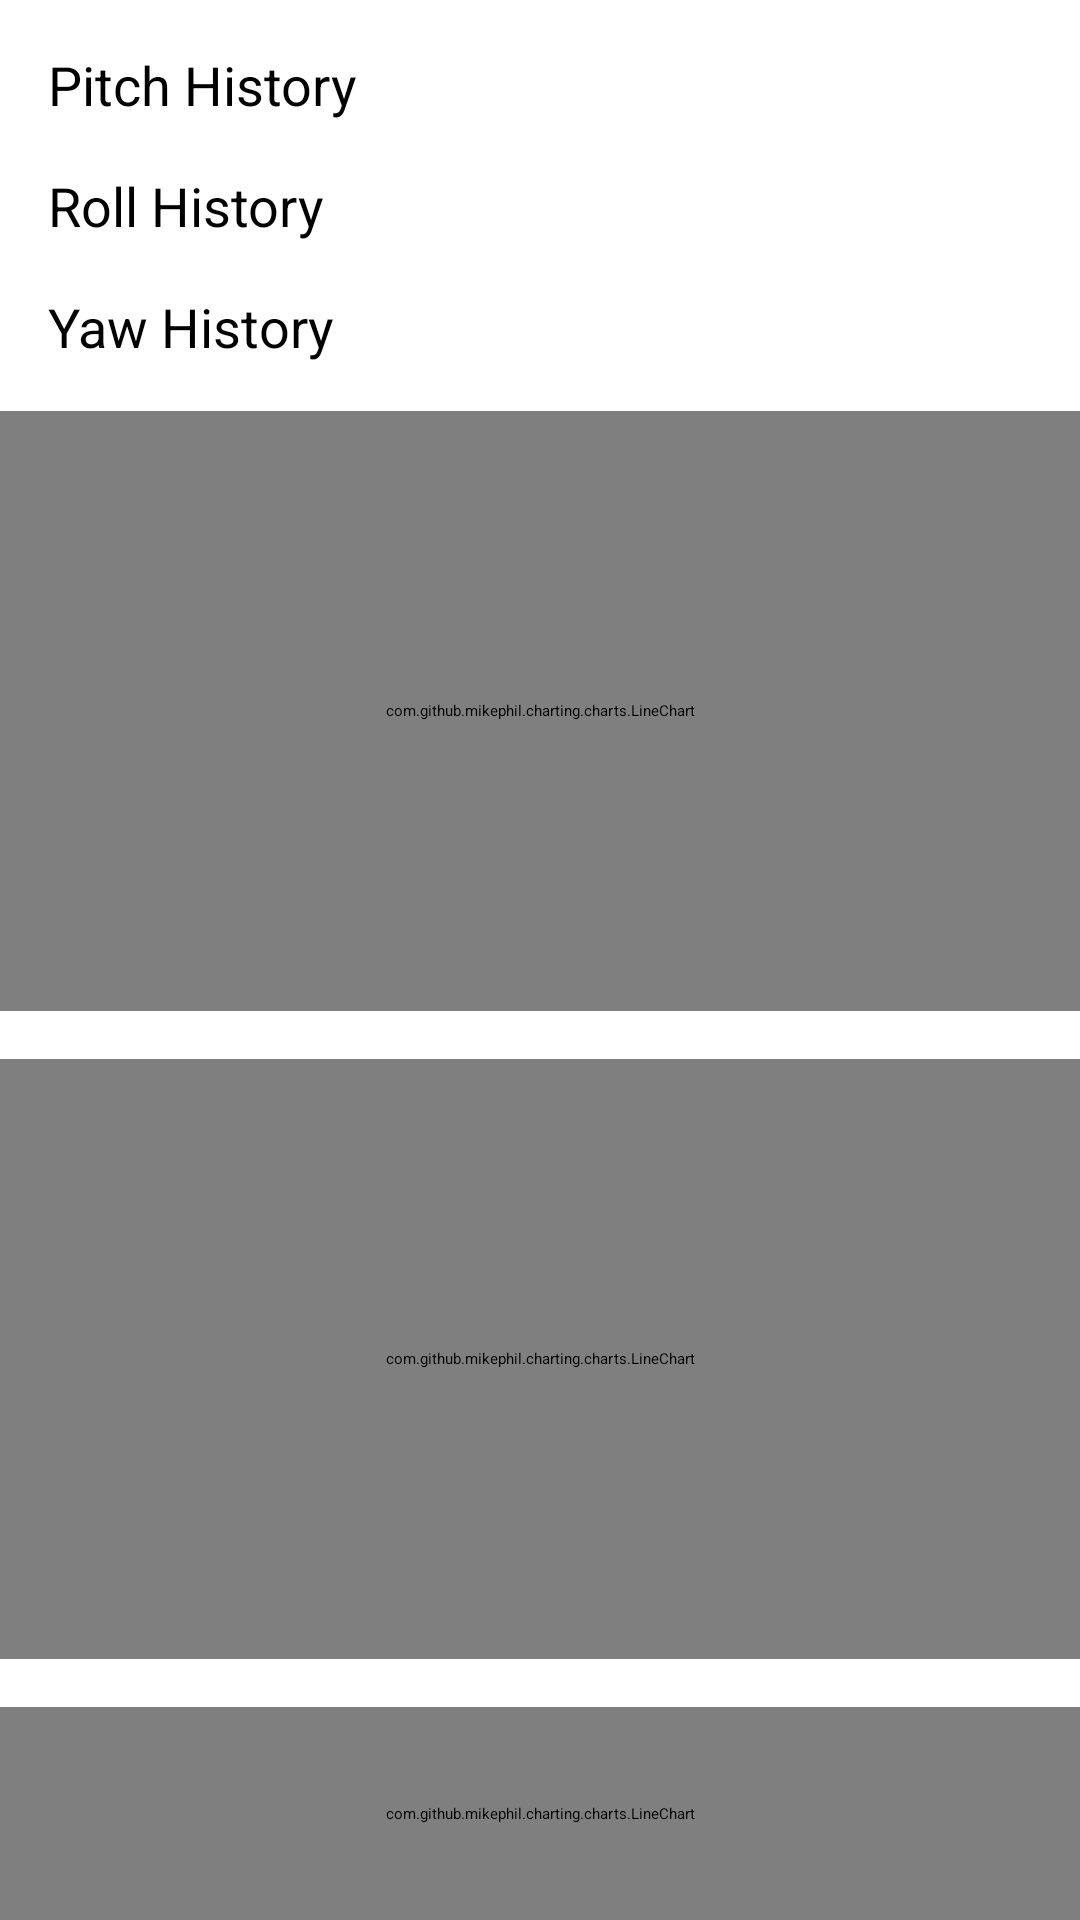

Layout XML and referenced resources for this Android screen:
<!-- AndroidManifest.xml: application theme Theme.Assignment03 -->
<!-- res/layout/activity_history.xml -->
<?xml version="1.0" encoding="utf-8"?>
<RelativeLayout xmlns:android="http://schemas.android.com/apk/res/android"
    android:layout_width="match_parent"
    android:layout_height="match_parent">

    <TextView
        android:id="@+id/text_view_pitch_history"
        android:layout_width="wrap_content"
        android:layout_height="wrap_content"
        android:text="Pitch History"
        android:textSize="18sp"
        android:layout_marginTop="16dp"
        android:layout_marginStart="16dp"/>

    <TextView
        android:id="@+id/text_view_roll_history"
        android:layout_width="wrap_content"
        android:layout_height="wrap_content"
        android:text="Roll History"
        android:textSize="18sp"
        android:layout_marginTop="16dp"
        android:layout_marginStart="16dp"
        android:layout_below="@id/text_view_pitch_history"/>

    <TextView
        android:id="@+id/text_view_yaw_history"
        android:layout_width="wrap_content"
        android:layout_height="wrap_content"
        android:text="Yaw History"
        android:textSize="18sp"
        android:layout_marginTop="16dp"
        android:layout_marginStart="16dp"
        android:layout_below="@id/text_view_roll_history"/>

    <com.github.mikephil.charting.charts.LineChart
        android:id="@+id/pitch_chart"
        android:layout_width="match_parent"
        android:layout_height="200dp"
        android:layout_marginTop="16dp"
        android:layout_below="@id/text_view_yaw_history"/>

    <com.github.mikephil.charting.charts.LineChart
        android:id="@+id/roll_chart"
        android:layout_width="match_parent"
        android:layout_height="200dp"
        android:layout_marginTop="16dp"
        android:layout_below="@id/pitch_chart"/>

    <com.github.mikephil.charting.charts.LineChart
        android:id="@+id/yaw_chart"
        android:layout_width="match_parent"
        android:layout_height="200dp"
        android:layout_marginTop="16dp"
        android:layout_below="@id/roll_chart"/>

</RelativeLayout>
<!-- resources referenced by this layout -->
<resources>
  <style name="Theme.Assignment03" parent="Base.Theme.Assignment03">
          
          <item name="android:navigationBarColor">@android:color/transparent</item>
          <item name="android:statusBarColor">@android:color/transparent</item>
          <item name="android:windowLightStatusBar">?attr/isLightTheme</item>
      </style>
</resources>
